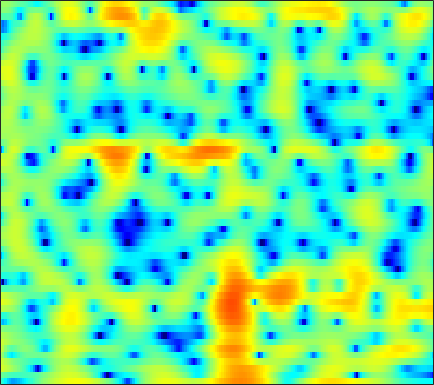

Source data for this figure (header and first rows):
-3.5627, -4.898, -6.8291, -8.7798, -10.042, -11.054, -11.085, -10.62, -9.7318, -8.7259, -7.7087, -6.9334, -5.9148, -4.8885, -4.1345, -3.1172, -2.1574, -1.4754, -0.64131, 0.12124, 0.82665, 1.3191, 1.9337, 2.497
-0.5926, -1.189, -1.901, -2.469, -2.783, -3.051, -3.185, -3.226, -3.228, -3.195, -3.134, -3.073, -2.97, -2.821, -2.675, -2.417, -2.085, -1.782, -1.312, -0.775, -0.1933, 0.2628, 0.875, 1.472
4.21, 3.812, 3.255, 2.674, 2.226, 1.607, 0.9492, 0.4218, -0.3444, -1.212, -2.231, -3.129, -4.576, -6.442, -8.262, -11.65, -17.15, -21.75, -15.73, -10.34, -6.865, -4.929, -2.896, -1.291
3.79, 3.208, 2.429, 1.674, 1.142, 0.4914, -0.08892, -0.4812, -0.9589, -1.412, -1.868, -2.223, -2.715, -3.215, -3.572, -3.97, -4.204, -4.214, -3.963, -3.43, -2.697, -2.084, -1.244, -0.4223
2.094, 0.4725, -2.056, -4.868, -6.7, -7.43, -6.157, -4.879, -3.415, -2.342, -1.612, -1.25, -0.9615, -0.841, -0.8318, -0.8836, -0.9743, -1.037, -1.058, -0.9558, -0.6917, -0.4001, 0.1094, 0.7244
3.729, 2.467, 0.7216, -0.875, -1.733, -2.118, -1.733, -1.218, -0.5324, -0.002695, 0.3054, 0.3811, 0.2696, -0.08269, -0.5109, -1.323, -2.469, -3.603, -5.543, -7.956, -9.967, -9.7, -7.08, -4.16
3.933, 3.41, 2.743, 2.139, 1.739, 1.287, 0.9222, 0.6918, 0.4193, 0.1565, -0.1457, -0.4153, -0.8529, -1.405, -1.901, -2.669, -3.572, -4.342, -5.463, -6.48, -7.005, -6.82, -5.781, -4.239
2.749, 2.365, 1.88, 1.437, 1.129, 0.7387, 0.349, 0.05109, -0.3499, -0.7695, -1.213, -1.557, -2.019, -2.476, -2.802, -3.174, -3.435, -3.532, -3.527, -3.336, -2.954, -2.557, -1.908, -1.149
0.4446, 0.02901, -0.343, -0.5272, -0.5889, -0.6508, -0.7634, -0.9144, -1.243, -1.75, -2.425, -3.032, -3.951, -4.945, -5.674, -6.456, -6.736, -6.48, -5.628, -4.417, -3.086, -2.084, -0.8087, 0.3729
-8.462, -10.04, -8.345, -5.689, -4.194, -2.869, -2.141, -1.911, -1.992, -2.482, -3.347, -4.279, -5.938, -8.199, -10.56, -15.66, -27.53, -19.87, -11.83, -7.441, -4.416, -2.623, -0.6221, 1.051
-3.909, -4.546, -4.27, -3.27, -2.542, -1.878, -1.618, -1.686, -2.095, -2.811, -3.812, -4.766, -6.151, -7.437, -8.201, -8.83, -8.794, -8.25, -6.978, -5.372, -3.653, -2.407, -0.834, 0.611
2.876, 2.606, 2.237, 1.883, 1.627, 1.218, 0.6127, -0.02816, -1.141, -2.594, -4.503, -6.311, -9.45, -13.38, -15.71, -14.51, -11.37, -9.327, -7.191, -5.562, -4.269, -3.408, -2.359, -1.359
4.978, 4.711, 4.315, 3.844, 3.443, 2.829, 2.1, 1.448, 0.3962, -0.9259, -2.418, -3.682, -5.706, -7.646, -8.465, -8.375, -7.266, -6.362, -5.452, -5.01, -5.15, -5.687, -7.055, -8.806
3.52, 3.17, 2.789, 2.445, 2.162, 1.758, 1.348, 1.034, 0.5471, 0.001386, -0.549, -0.924, -1.326, -1.648, -1.789, -1.862, -1.839, -1.797, -1.857, -2.116, -2.714, -3.46, -4.81, -6.158
-1.983, -2.537, -2.734, -2.491, -2.23, -1.988, -1.95, -2.036, -2.218, -2.375, -2.482, -2.383, -1.954, -1.398, -0.9508, -0.3303, 0.1794, 0.5004, 0.8197, 1.003, 1.079, 1.078, 1.061, 1.072
-17.17, -29.31, -12.76, -8.432, -6.775, -5.68, -5.614, -6.165, -7.623, -9.796, -11.42, -10.51, -7.478, -4.557, -2.798, -0.9634, 0.4354, 1.233, 2.047, 2.611, 2.987, 3.176, 3.317, 3.357
-4.345, -4.814, -4.89, -4.547, -4.321, -4.267, -4.572, -5.125, -6.386, -7.928, -8.914, -8.361, -6.015, -3.58, -1.992, -0.2996, 0.9863, 1.725, 2.46, 2.954, 3.227, 3.309, 3.277, 3.117
-1.833, -1.894, -1.881, -1.708, -1.558, -1.424, -1.32, -1.271, -1.275, -1.233, -1.005, -0.7334, -0.248, 0.3584, 0.8334, 1.431, 1.902, 2.17, 2.387, 2.443, 2.34, 2.143, 1.732, 1.158
-3.736, -3.108, -2.143, -1.245, -0.6265, 0.1016, 0.6712, 1.01, 1.394, 1.673, 1.885, 2.031, 2.15, 2.236, 2.255, 2.225, 2.128, 1.997, 1.743, 1.384, 0.9201, 0.4943, -0.2175, -1.157
-9.681, -6.412, -3.401, -1.32, -0.1558, 1.052, 1.928, 2.401, 2.856, 3.125, 3.196, 3.15, 2.983, 2.677, 2.36, 1.822, 1.194, 0.6728, -0.04681, -0.7537, -1.41, -1.847, -2.388, -2.944
-3.744, -2.477, -0.8519, 0.5603, 1.453, 2.381, 3.054, 3.41, 3.661, 3.7, 3.534, 3.253, 2.717, 1.946, 1.234, 0.06705, -1.35, -2.562, -4.324, -6.051, -7.274, -7.554, -7.083, -6.132
0.6148, 1.08, 1.741, 2.368, 2.8, 3.265, 3.568, 3.688, 3.664, 3.421, 2.985, 2.499, 1.61, 0.4662, -0.567, -2.23, -4.291, -6.191, -9.473, -14.35, -24.38, -23.22, -14.29, -9.914
1.68, 2.003, 2.457, 2.896, 3.164, 3.441, 3.58, 3.559, 3.385, 2.982, 2.343, 1.712, 0.6286, -0.7076, -1.904, -3.67, -5.604, -7.076, -8.9, -10.23, -10.72, -10.43, -9.283, -7.669
0.7978, 1.278, 1.956, 2.605, 3.019, 3.427, 3.648, 3.672, 3.5, 3.1, 2.411, 1.721, 0.5602, -0.9665, -2.375, -4.644, -7.472, -10, -13.53, -14.71, -12.4, -10.27, -7.804, -5.81
-3.594, -2.033, -0.1454, 1.315, 2.175, 2.974, 3.429, 3.587, 3.514, 3.205, 2.642, 2.05, 1.049, -0.2181, -1.373, -3.277, -5.63, -7.686, -10.42, -11.1, -9.127, -7.229, -5.019, -3.308
-7.246, -4.29, -1.512, 0.3474, 1.309, 2.156, 2.576, 2.666, 2.533, 2.147, 1.641, 1.168, 0.4991, -0.1582, -0.646, -1.297, -1.896, -2.268, -2.56, -2.582, -2.284, -1.921, -1.354, -0.7956
-0.6172, 0.06693, 0.933, 1.672, 2.045, 2.262, 2.162, 1.831, 1.149, 0.1423, -1.014, -1.8, -2.486, -2.599, -2.316, -1.704, -1.087, -0.69, -0.2496, 0.07977, 0.3174, 0.4323, 0.4854, 0.4323
2.427, 2.698, 3.035, 3.22, 3.236, 3.01, 2.435, 1.729, 0.2735, -1.896, -5.385, -9.509, -19.02, -11.28, -6.818, -3.367, -1.251, -0.1765, 0.759, 1.305, 1.504, 1.459, 1.155, 0.5595
1.87, 2.23, 2.668, 2.935, 3.009, 2.903, 2.496, 2.015, 0.9975, -0.2568, -1.856, -2.946, -3.754, -3.45, -2.536, -1.208, -0.04859, 0.6238, 1.226, 1.495, 1.429, 1.156, 0.4823, -0.5979
-1.391, -0.4775, 0.5392, 1.325, 1.73, 2.052, 2.12, 2.03, 1.761, 1.366, 0.952, 0.6831, 0.4697, 0.43, 0.5125, 0.7369, 0.9881, 1.135, 1.25, 1.183, 0.924, 0.5637, -0.1724, -1.23
-5.048, -3.007, -1.056, 0.2515, 0.9422, 1.516, 1.821, 1.871, 1.848, 1.639, 1.443, 1.258, 1.039, 0.9369, 0.8596, 0.838, 0.8583, 0.8839, 0.8856, 0.8347, 0.6756, 0.4648, 0.03677, -0.5895
-2.294, -1.128, 0.1086, 0.9882, 1.414, 1.728, 1.773, 1.677, 1.358, 0.9607, 0.4555, 0.08906, -0.3579, -0.7185, -0.8535, -0.9214, -0.8238, -0.6572, -0.3882, -0.09189, 0.1385, 0.257, 0.316, 0.2382
2.08, 2.258, 2.416, 2.499, 2.418, 2.171, 1.652, 1.14, 0.1614, -0.9235, -2.249, -3.204, -4.359, -5.399, -5.727, -5.752, -5.219, -4.541, -3.433, -2.337, -1.355, -0.742, -0.08117, 0.4158
4.08, 3.868, 3.619, 3.326, 3.026, 2.405, 1.444, 0.457, -1.332, -3.683, -6.704, -9.23, -12.67, -15.26, -17.03, -18.23, -15.1, -11.74, -8.007, -5.319, -3.379, -2.291, -1.2, -0.3609
3.114, 2.879, 3.091, 3.389, 3.512, 3.279, 2.554, 1.591, -0.2938, -3.123, -7.344, -11.89, -20.84, -20.71, -18.49, -16.59, -13.35, -10.35, -7.016, -4.763, -3.396, -2.83, -2.53, -2.397
-13.41, -7.099, -0.9358, 2.083, 3.298, 4.118, 4.205, 3.845, 2.973, 1.542, -0.08686, -1.389, -2.837, -3.736, -3.844, -3.579, -2.937, -2.414, -1.822, -1.593, -1.955, -2.828, -5.161, -10.16
-0.8222, -0.7456, 0.2056, 1.337, 2.011, 2.619, 2.852, 2.821, 2.53, 2.043, 1.472, 0.9959, 0.4638, -0.00485, -0.2241, -0.4299, -0.5628, -0.649, -0.8671, -1.246, -1.902, -2.594, -3.743, -4.861
1.438, 1.403, 1.492, 1.637, 1.773, 1.864, 1.862, 1.798, 1.597, 1.369, 1.058, 0.8378, 0.5447, 0.3316, 0.1584, -0.0191, -0.1982, -0.3415, -0.57, -0.8729, -1.25, -1.563, -1.995, -2.392
1.711, 1.795, 1.855, 1.868, 1.827, 1.7, 1.491, 1.277, 0.9663, 0.6267, 0.3228, 0.156, -0.004893, -0.05876, -0.05544, -0.01596, 0.02664, 0.02812, -0.01459, -0.1383, -0.3416, -0.5491, -0.8844, -1.274
1.759, 2.016, 2.203, 2.23, 2.113, 1.805, 1.307, 0.7964, 0.04112, -0.7885, -1.46, -1.758, -1.765, -1.428, -0.996, -0.393, 0.1507, 0.4576, 0.7293, 0.8201, 0.7379, 0.5614, 0.2011, -0.2955
1.821, 2.319, 2.748, 2.875, 2.752, 2.295, 1.438, 0.4825, -1.277, -3.804, -7.059, -9.175, -8.225, -5.06, -3.004, -0.9873, 0.3967, 1.119, 1.72, 1.977, 1.933, 1.719, 1.206, 0.4581
1.057, 1.851, 2.586, 2.943, 2.986, 2.678, 1.935, 1.095, -0.5662, -2.876, -5.703, -7.375, -6.623, -4.013, -2.148, -0.265, 1.048, 1.719, 2.254, 2.429, 2.261, 1.92, 1.152, 0.004627
-0.7278, 0.2831, 1.293, 1.955, 2.228, 2.305, 2.089, 1.759, 1.134, 0.4501, -0.1544, -0.4411, -0.4814, -0.1743, 0.1835, 0.7137, 1.177, 1.426, 1.599, 1.548, 1.247, 0.8349, 0.01838, -1.162
-1.818, -0.6725, 0.5389, 1.392, 1.8, 2.11, 2.174, 2.06, 1.81, 1.466, 1.089, 0.851, 0.5855, 0.4684, 0.4178, 0.4444, 0.4963, 0.5352, 0.534, 0.4298, 0.1856, -0.1139, -0.6785, -1.442
-1.023, 0.128, 1.294, 2.092, 2.48, 2.729, 2.704, 2.539, 2.151, 1.59, 0.9518, 0.4569, -0.1624, -0.6851, -0.933, -1.1, -1.069, -0.9558, -0.7717, -0.6191, -0.5745, -0.635, -0.8766, -1.285
1.57, 2.42, 3.259, 3.785, 3.984, 3.958, 3.618, 3.189, 2.32, 1.17, -0.2199, -1.417, -3.043, -4.545, -5.255, -5.445, -4.791, -4.037, -2.965, -2.045, -1.394, -1.108, -1.011, -1.244
3.801, 4.318, 4.821, 5.052, 5.021, 4.712, 4.058, 3.298, 1.907, 0.06622, -2.369, -4.664, -8.611, -14.39, -21.66, -19.58, -12.47, -9.212, -6.164, -4.034, -2.582, -1.893, -1.438, -1.53
4.16, 4.557, 4.918, 5.041, 4.942, 4.543, 3.786, 2.924, 1.391, -0.6753, -3.392, -5.913, -9.868, -14.24, -16.72, -16.85, -13.65, -10.84, -7.551, -5.019, -3.238, -2.33, -1.64, -1.487
2.866, 3.411, 3.959, 4.272, 4.326, 4.14, 3.613, 2.963, 1.776, 0.1385, -2.02, -4.056, -7.407, -11.79, -15.52, -15.68, -11.26, -8.488, -5.686, -3.663, -2.259, -1.53, -0.9699, -0.7861
-0.1862, 0.8428, 1.916, 2.665, 3.043, 3.256, 3.175, 2.947, 2.4, 1.569, 0.5004, -0.399, -1.651, -2.761, -3.294, -3.527, -3.16, -2.633, -1.852, -1.163, -0.6758, -0.4738, -0.429, -0.6357
-3.188, -1.82, -0.393, 0.6656, 1.26, 1.834, 2.191, 2.329, 2.333, 2.185, 1.919, 1.669, 1.296, 0.9781, 0.7702, 0.6115, 0.548, 0.5299, 0.5135, 0.4385, 0.2374, -0.04013, -0.5886, -1.396
-4.061, -3.199, -2.147, -1.184, -0.539, 0.2542, 0.9204, 1.31, 1.729, 2.04, 2.247, 2.334, 2.39, 2.384, 2.34, 2.257, 2.121, 1.973, 1.701, 1.316, 0.7788, 0.2553, -0.6623, -1.883
-5.616, -5.364, -4.687, -3.695, -2.842, -1.723, -0.7185, -0.04176, 0.7471, 1.385, 1.898, 2.213, 2.557, 2.776, 2.889, 2.914, 2.823, 2.679, 2.368, 1.915, 1.314, 0.7688, -0.1097, -1.168
-11.35, -12.51, -11.01, -8.055, -6.122, -4.114, -2.599, -1.665, -0.6857, 0.1533, 0.9145, 1.45, 2.067, 2.572, 2.849, 3.054, 3.067, 2.95, 2.625, 2.129, 1.503, 0.9721, 0.2685, -0.3893
-11.61, -13.48, -11.49, -8.104, -6.204, -4.603, -3.703, -3.383, -2.975, -2.262, -1.166, -0.2139, 1.01, 2.031, 2.574, 3.055, 3.194, 3.069, 2.615, 1.842, 0.7882, -0.1193, -1.258, -1.891
-2.394, -2.484, -2.434, -2.335, -2.387, -2.953, -4.422, -6.462, -10.75, -12.33, -6.876, -3.712, -0.8143, 1.01, 1.89, 2.578, 2.799, 2.686, 2.144, 1.071, -0.7595, -2.899, -7.825, -18.44
0.2363, 0.3359, 0.2778, -0.01873, -0.4773, -1.421, -2.886, -4.291, -6.173, -6.694, -5.242, -3.795, -2.25, -1.207, -0.7224, -0.4399, -0.3732, -0.4053, -0.5731, -0.9459, -1.591, -2.261, -3.163, -3.39
0.8837, 1.029, 1.069, 0.9287, 0.7031, 0.2551, -0.3141, -0.7701, -1.346, -1.81, -2.154, -2.396, -2.838, -3.58, -4.325, -5.45, -6.276, -6.31, -5.508, -4.282, -3.105, -2.333, -1.418, -0.5122
